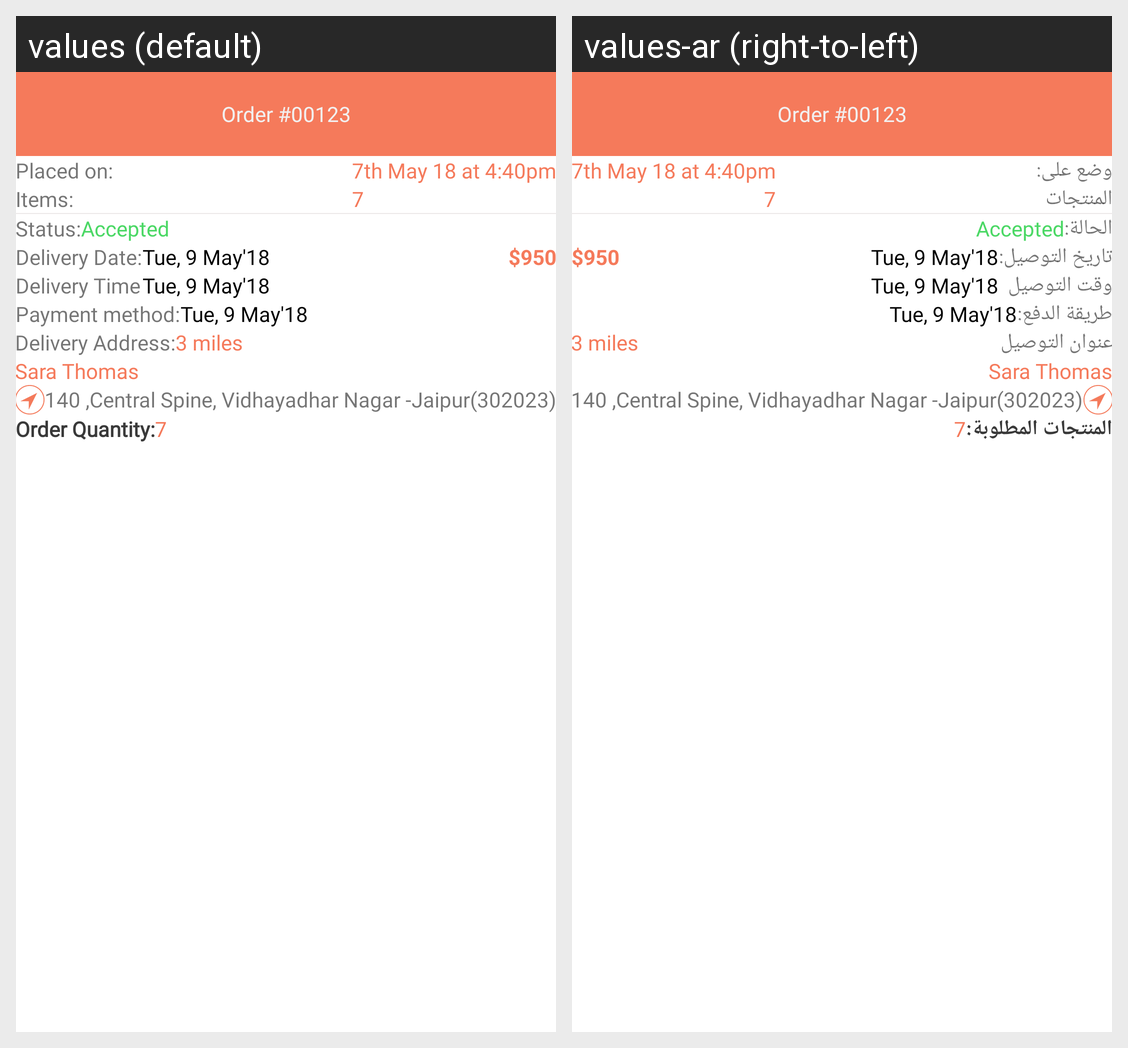

Strings drawn on this Android screen and how each of the app's shown locales translates them:
Android screen res/layout/activity_accepted_order_detail.xml rendered under 2 locales, left to right: values (default), values-ar (right-to-left). Device: Nexus 5 (rendered at 1080×1920; each locale shown at half size, 540×960, under a caption strip naming it); theme AppTheme.
Strings drawn on this screen, with the default value and each locale's value (text and hints the layout hard-codes, and strings that could not be matched under every locale, appear in the picture but are not listed):

placed_on
  values: Placed on:
  values-ar: وضع على:

items
  values: Items:
  values-ar: المنتجات

status
  values: Status:
  values-ar: الحالة:

delivery_date
  values: Delivery Date:
  values-ar: تاريخ التوصيل:

delivery_time
  values: Delivery Time
  values-ar: وقت التوصيل

payment_method_colon
  values: Payment method:
  values-ar: طريقة الدفع:

delivery_address
  values: Delivery Address:
  values-ar: عنوان التوصيل

order_items
  values: Order Quantity:
  values-ar: المنتجات المطلوبة:
